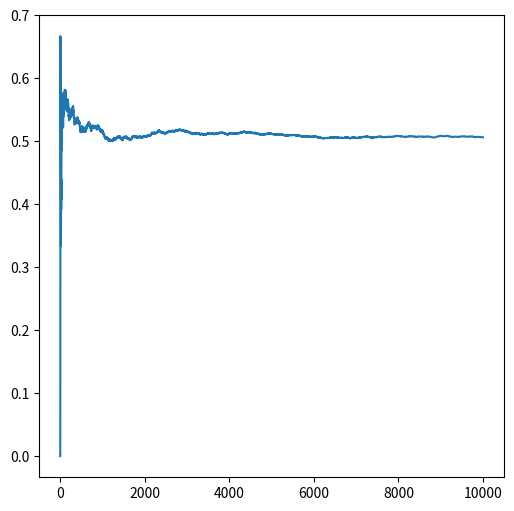

Source code (Python):
import numpy as np
import matplotlib.pyplot as plt

num_corzi = 10000
count = 0

plt.figure(figsize=(6, 6))
plt.gca().set_facecolor('white')

probabilities = []

for i in range(num_corzi):
    raza = np.random.random()
    theta = np.random.random() * np.pi * 2

    x1 = np.cos(theta - np.arccos(raza))
    y1 = np.sin(theta - np.arccos(raza))

    x2 = np.cos(theta + np.arccos(raza))
    y2 = np.sin(theta + np.arccos(raza))

    L = np.sqrt((x1 - x2) ** 2 + (y1 - y2) ** 2)

    current_prob = count / (i + 1)
    probabilities.append(current_prob)
    if L > np.sqrt(3):
        count += 1



print(count / num_corzi)
print(len(probabilities))

plt.plot(probabilities)

plt.show()
